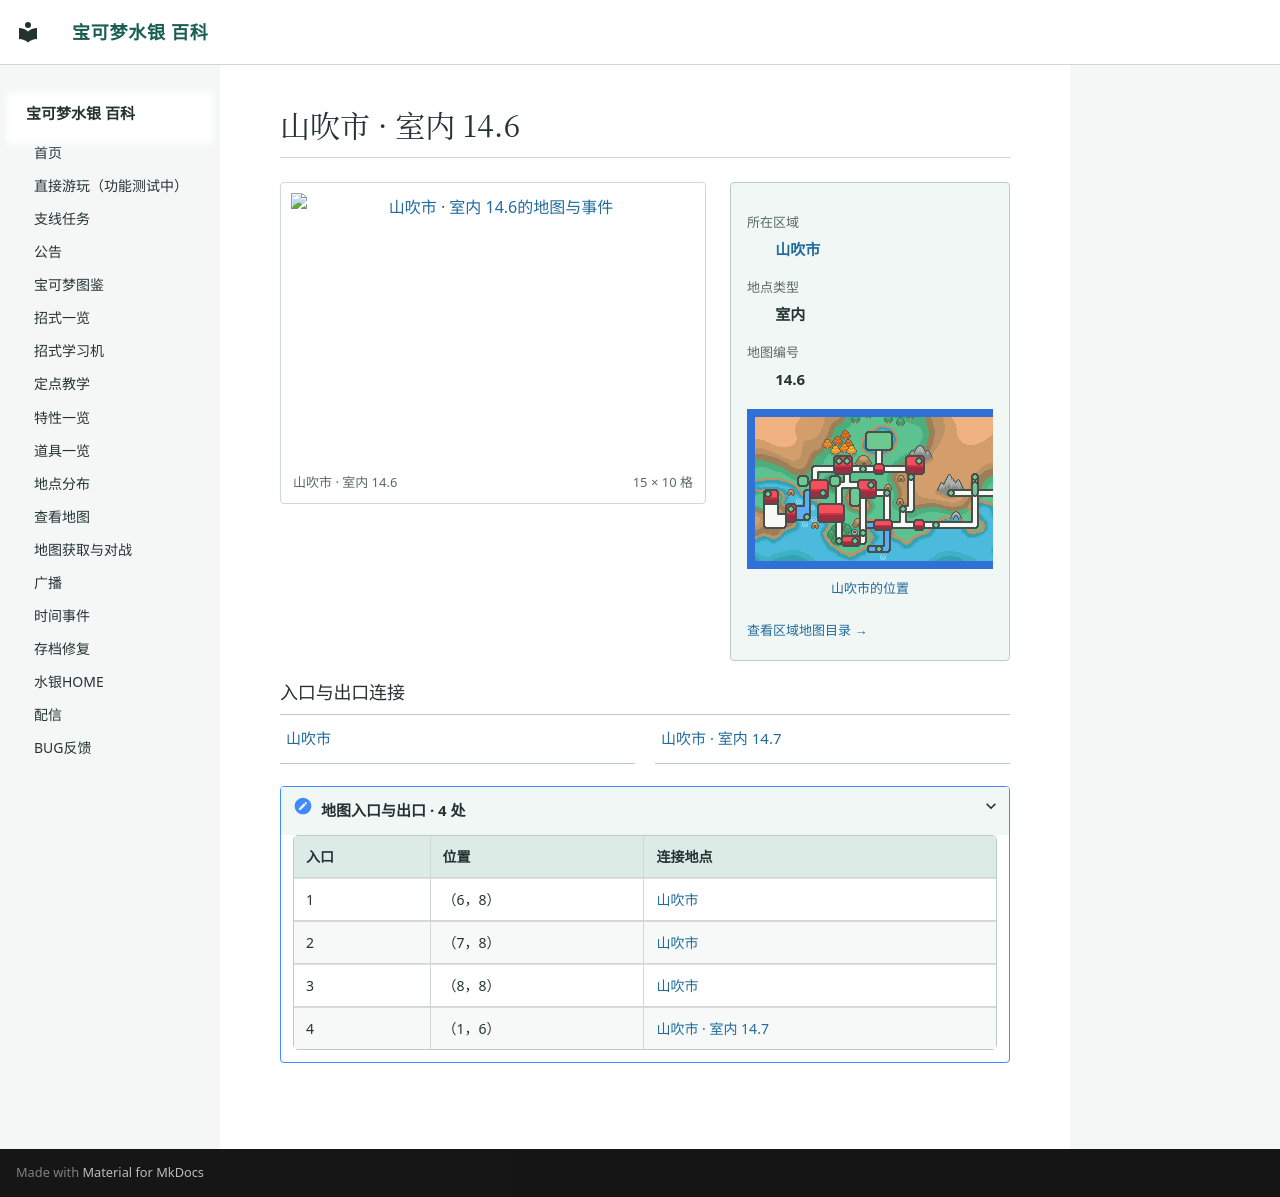

repository: Sum-Light/azoth-wiki · page: locations/map_14_6/index.html · generator: mkdocs

# 山吹市 · 室内 14.6

<!-- location-atlas:start -->

<div class="loc-profile" data-location-map="14.6">
<div class="loc-profile-layout">
<div class="loc-main-map">
<a class="loc-image-link" href="../../locations/atlas/maps/map_14_6.png" target="_blank" rel="noopener">
<img src="../../locations/atlas/maps/map_14_6.png" alt="山吹市 · 室内 14.6的地图与事件" loading="lazy" width="240" height="160"></a>
<div class="loc-map-caption"><span>山吹市 · 室内 14.6</span><span>15 × 10 格</span></div>
</div>
<aside class="loc-facts">
<dl><dt>所在区域</dt><dd><a href="../atlas/?sec=98">山吹市</a></dd><dt>地点类型</dt><dd>室内</dd><dt>地图编号</dt><dd>14.6</dd></dl>
<a class="loc-world-preview" href="../atlas/?sec=98" aria-label="山吹市在大地图上的位置">
<span class="loc-world-canvas"><img src="../worldmap.png" alt="世界地图" loading="lazy">
<span class="loc-world-mark" style="left:65.6227%;top:24.9625%;width:3.1258%;height:6.2500%"></span>
</span></a>
<a class="loc-world-label" href="../atlas/?sec=98">山吹市的位置</a>
<a class="loc-atlas-return" href="../atlas/?sec=98">查看区域地图目录 &rarr;</a>
</aside>
</div>
<h3>入口与出口连接</h3>
<nav class="loc-neighbors" aria-label="出入口连接地点">
<div><a href="../map_3_10/">山吹市</a></div>
<div><a href="../map_14_7/">山吹市 · 室内 14.7</a></div>
</nav>
<details class="loc-entrances"><summary>地图入口与出口 · 4 处</summary>
<div class="loc-table-scroll"><table><thead><tr><th>入口</th><th>位置</th><th>连接地点</th></tr></thead><tbody>
<tr><td>1</td><td>（6，8）</td><td><a href="../map_3_10/">山吹市</a></td></tr>
<tr><td>2</td><td>（7，8）</td><td><a href="../map_3_10/">山吹市</a></td></tr>
<tr><td>3</td><td>（8，8）</td><td><a href="../map_3_10/">山吹市</a></td></tr>
<tr><td>4</td><td>（1，6）</td><td><a href="../map_14_7/">山吹市 · 室内 14.7</a></td></tr>
</tbody></table></div></details>
</div>

<!-- location-atlas:end -->
